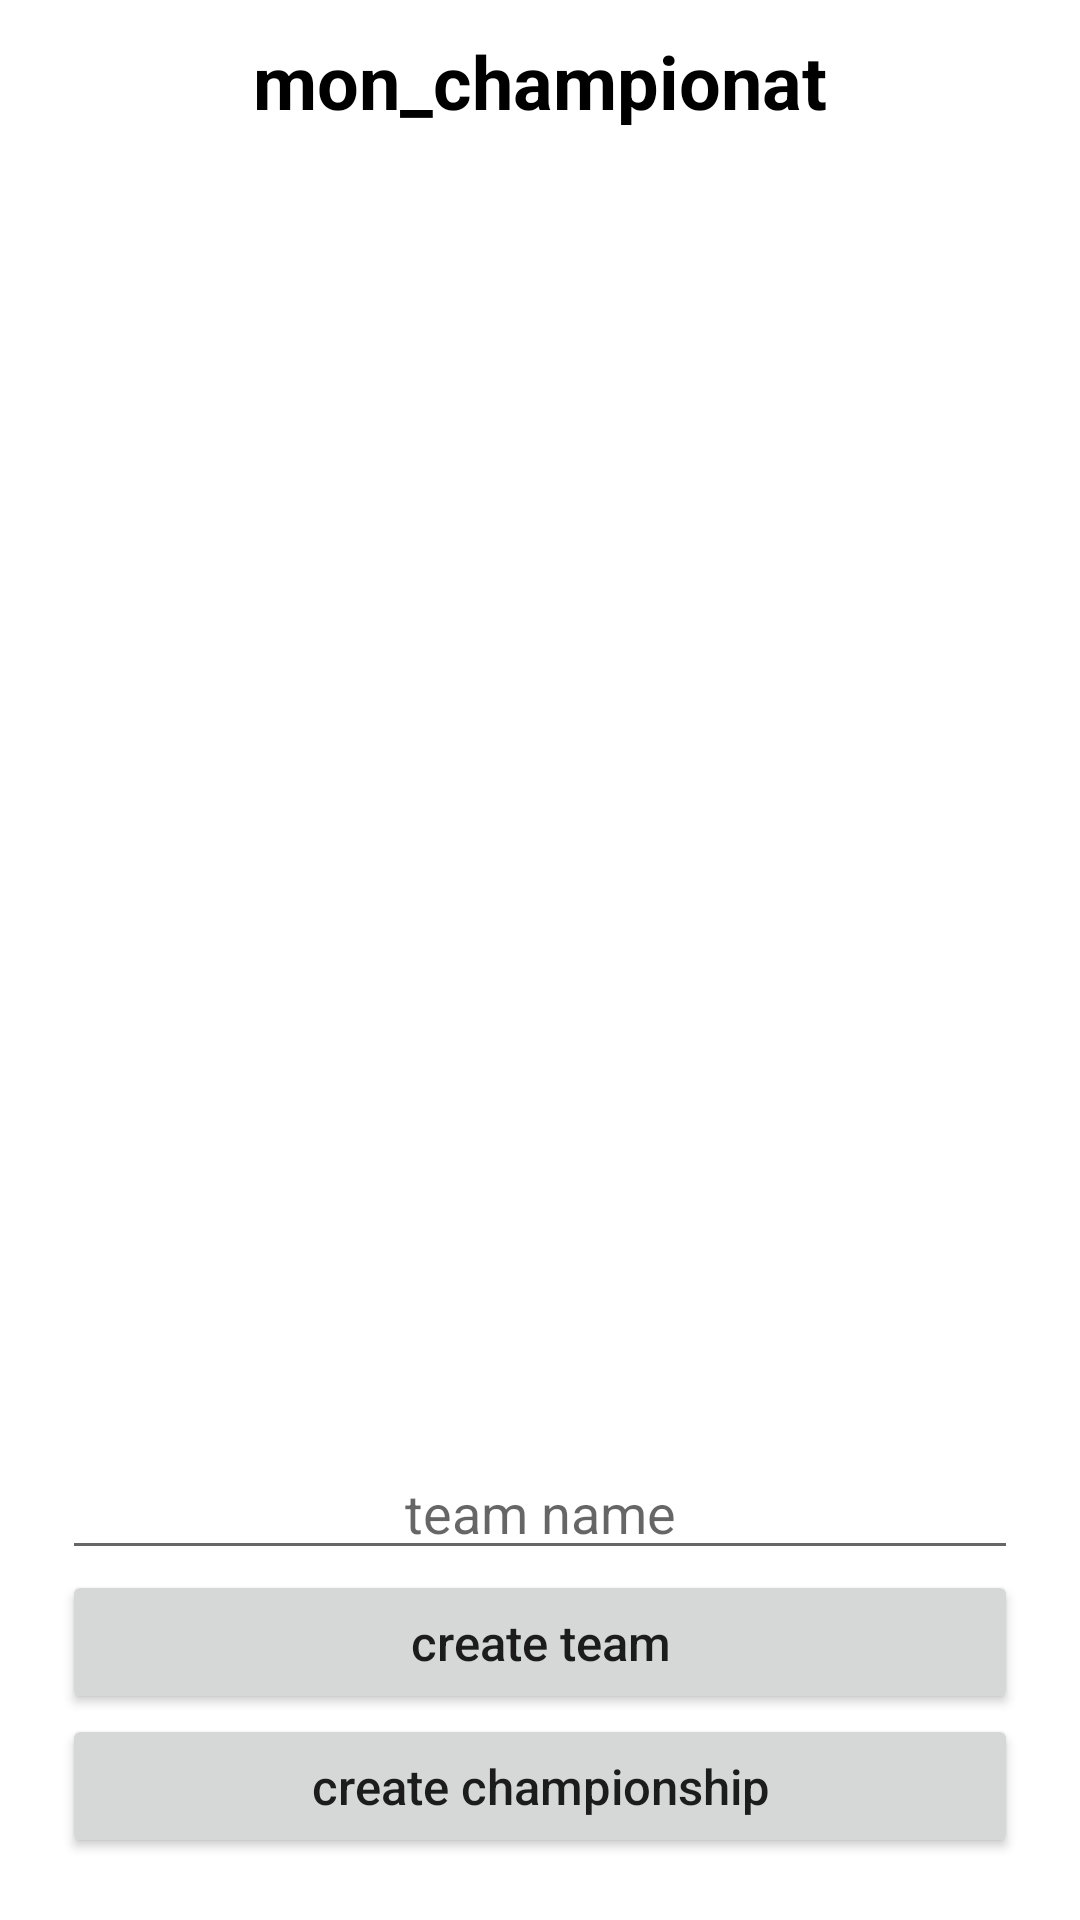

Write the Android layout XML for this screen, with the resource values it uses.
<!-- AndroidManifest.xml: application theme AppTheme -->
<!-- res/layout/activity_set_teams.xml -->
<?xml version="1.0" encoding="utf-8"?>
<androidx.constraintlayout.widget.ConstraintLayout xmlns:android="http://schemas.android.com/apk/res/android"
    xmlns:app="http://schemas.android.com/apk/res-auto"
    xmlns:tools="http://schemas.android.com/tools"
    android:layout_width="match_parent"
    android:layout_height="match_parent"
    tools:layout_editor_absoluteY="81dp">
    




    <TextView
        android:id="@+id/championshipName_create_team"
        android:layout_width="match_parent"
        android:layout_height="wrap_content"
        android:background="@color/simplewhite"
        android:fontFamily="sans-serif"
        android:gravity="center"
        android:paddingTop="5pt"
        android:paddingBottom="5pt"
        android:text="mon_championat"
        android:textColor="@color/simpleblack"
        android:textSize="12pt"
        android:textStyle="bold"
        app:layout_constraintTop_toTopOf="parent"
        app:layout_constraintBottom_toTopOf="@id/teams"
        android:layout_marginRight="10pt"
        android:layout_marginLeft="10pt"
        app:layout_constraintVertical_chainStyle="spread_inside"
    />


    <ListView
        android:id="@+id/teams"
        android:layout_width="match_parent"
        android:layout_height="wrap_content"
        android:orientation="vertical"
        app:layout_constraintTop_toBottomOf="@id/championshipName_create_team"
        app:layout_constraintBottom_toTopOf="@id/create_team"
        android:layout_marginRight="10pt"
        android:layout_marginLeft="10pt"
        app:layout_constraintHeight_default="wrap"
        app:layout_constrainedHeight="true"
        app:layout_constraintVertical_weight="1">

    </ListView>


    <LinearLayout
        android:id="@+id/create_team"
        android:layout_width="match_parent"
        android:layout_height="wrap_content"
        app:layout_constraintTop_toBottomOf="@id/teams"
        app:layout_constraintLeft_toLeftOf="parent"
        app:layout_constraintRight_toRightOf="parent"
        app:layout_constraintBottom_toBottomOf="parent"
        android:orientation="vertical"
        android:layout_marginRight="10pt"
        android:layout_marginLeft="10pt"
        >

        <EditText
            android:id="@+id/team_name"
            android:layout_width="match_parent"
            android:layout_height="wrap_content"
            android:gravity="center"
            android:hint="team name"
        />

        <Button
            android:id="@+id/add_team_button"
            android:layout_width="match_parent"
            android:layout_height="wrap_content"
            android:text="create team"
            android:textAllCaps="false"
            android:textSize="8pt"
        />

        <Button
            android:id="@+id/create_championship"
            android:layout_width="match_parent"
            android:layout_height="wrap_content"
            app:layout_constraintBottom_toBottomOf="parent"
            app:layout_constraintTop_toBottomOf="@id/create_team"
            android:text="create championship"
            android:textAllCaps="false"
            android:textSize="8pt"
            android:layout_marginBottom="10pt"
        />

    </LinearLayout>





</androidx.constraintlayout.widget.ConstraintLayout>
<!-- resources referenced by this layout -->
<resources>
  <color name="simpleblack">#000000</color>
  <color name="simplewhite">#FFFFFF</color>
  <style name="AppTheme" parent="Theme.MaterialComponents.Light">
          
          <item name="colorPrimary">@color/colorPrimary</item>
          <item name="colorPrimaryDark">@color/colorPrimaryDark</item>
          <item name="colorAccent">@color/colorAccent</item>
      </style>
  <color name="colorPrimary">#008577</color>
  <color name="colorPrimaryDark">#00574B</color>
  <color name="colorAccent">#D81B60</color>
</resources>
